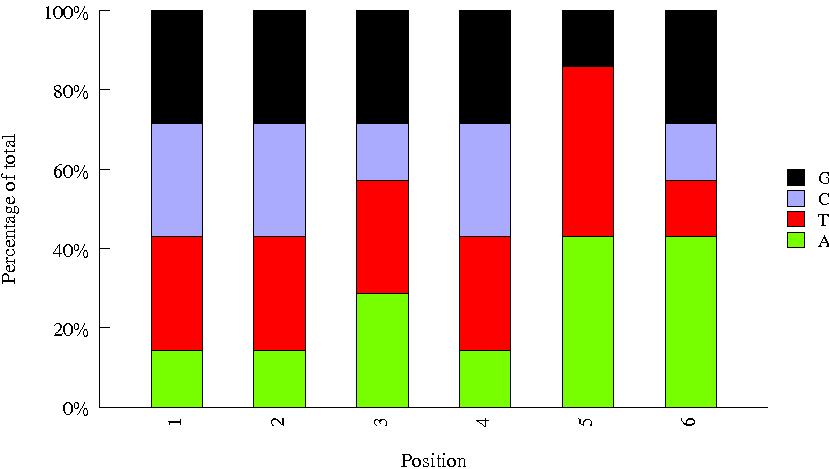

Source data for this figure (header and first rows):
Sequence, name, set
CTATTCTT, H_TCRA_BC14, htcra
TCACCTAC, 1, htcra
GCCGAATG, 3, htcra
TAGACACC, H_TCRA_BC15, htcra
AGTCAA, H_TCRA_BC4, htcra
GTTTCG, H_TCRA_BC6, htcra
CGCGATTA, 4, htcra
